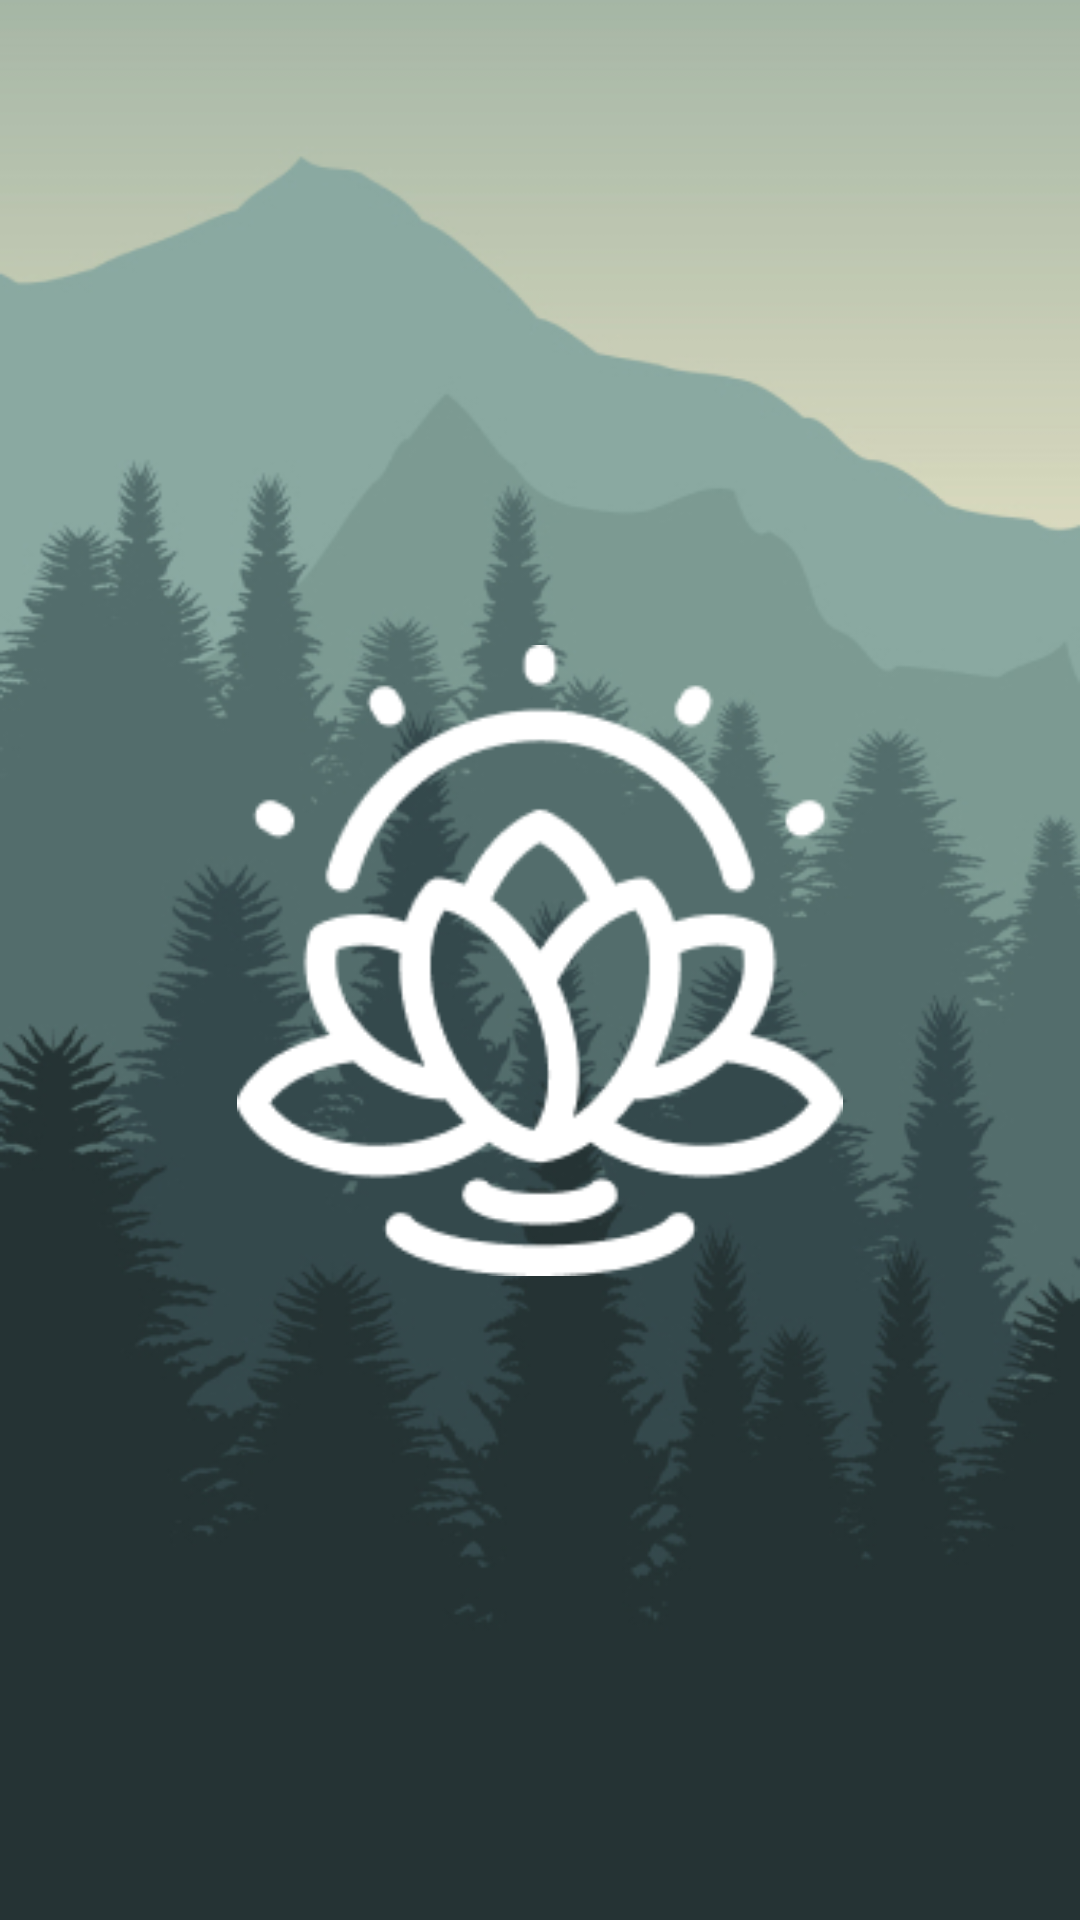

Layout XML and referenced resources for this Android screen:
<!-- AndroidManifest.xml: application theme Theme.DesignMobileProject -->
<!-- res/layout/activity_splash_screen.xml -->
<?xml version="1.0" encoding="utf-8"?>
<androidx.constraintlayout.widget.ConstraintLayout xmlns:android="http://schemas.android.com/apk/res/android"
    xmlns:app="http://schemas.android.com/apk/res-auto"
    xmlns:tools="http://schemas.android.com/tools"
    android:layout_width="match_parent"
    android:layout_height="match_parent"
    android:background="@drawable/background"
    tools:context=".Classes.SplashScreenActivity">


    <ImageView
        android:id="@+id/imgLogo"
        android:layout_width="202dp"
        android:layout_height="213dp"
        android:src="@drawable/logo"
        app:layout_constraintBottom_toBottomOf="parent"
        app:layout_constraintEnd_toEndOf="parent"
        app:layout_constraintStart_toStartOf="parent"
        app:layout_constraintTop_toTopOf="parent" />
</androidx.constraintlayout.widget.ConstraintLayout>
<!-- resources referenced by this layout -->
<resources>
  <!-- drawable background: jpg bitmap (drawable, 82163 bytes) -->
  <!-- drawable logo: png bitmap (drawable, 6147 bytes) -->
  <style name="Theme.DesignMobileProject" parent="Theme.MaterialComponents.DayNight.NoActionBar">
          
          <item name="colorPrimary">@color/purple_500</item>
          <item name="colorPrimaryVariant">@color/purple_700</item>
          <item name="colorOnPrimary">@color/white</item>
          <item name="android:windowNoTitle">true</item>
          <item name="android:windowFullscreen">true</item>
          
          <item name="colorSecondary">@color/teal_200</item>
          <item name="colorSecondaryVariant">@color/teal_700</item>
          <item name="colorOnSecondary">@color/black</item>
          
          <item name="android:statusBarColor" tools:targetApi="l">?attr/colorPrimaryVariant</item>
          
      </style>
  <!-- not gathered from this repository: default colours our renderer supplied (Android Studio template values) -->
  <color name="purple_500">#FF6200EE</color>
  <color name="purple_700">#FF3700B3</color>
  <color name="teal_200">#FF03DAC5</color>
  <color name="teal_700">#FF018786</color>
  <color name="black">#FF000000</color>
  <color name="white">#FFFFFFFF</color>
</resources>
